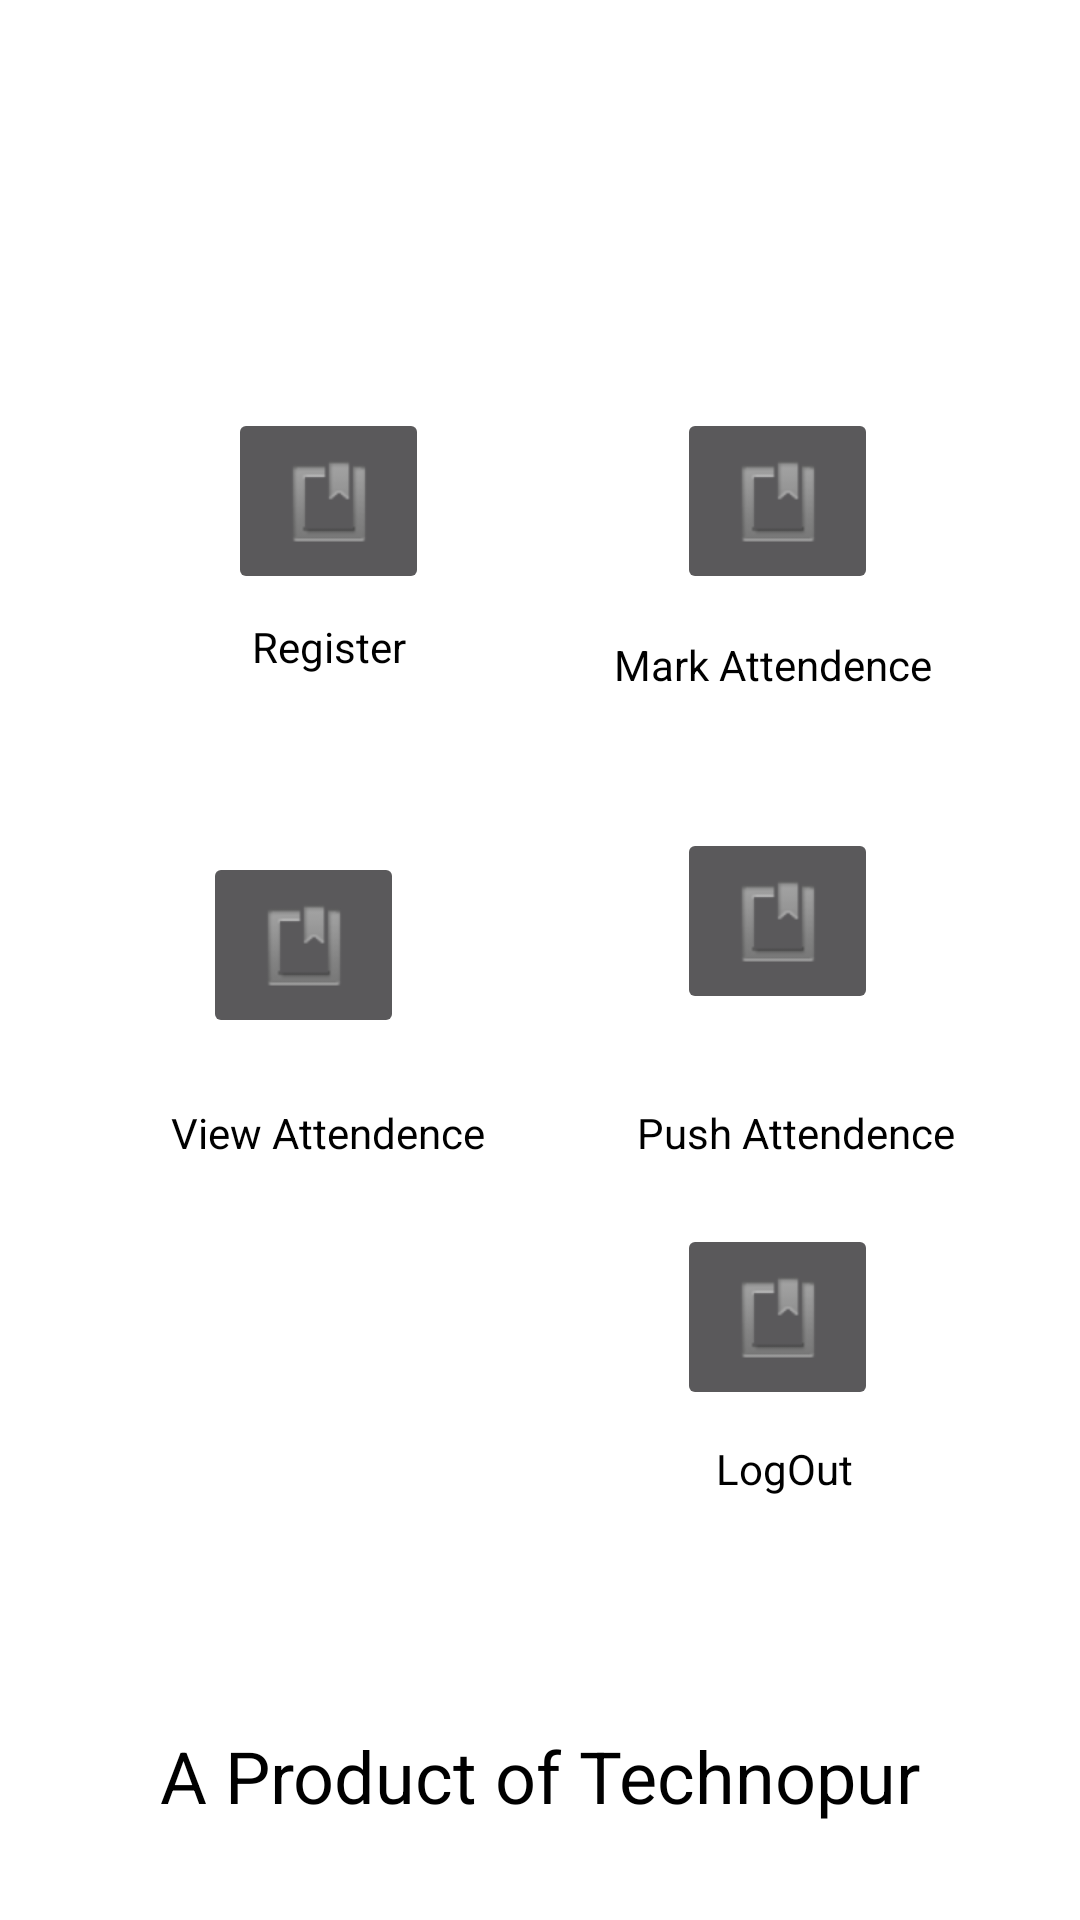

Here is an Android app screen rendered from its layout file. Give the layout XML and the strings, colors and styles it references.
<!-- AndroidManifest.xml: application theme AppTheme -->
<!-- res/layout/activity_dash.xml -->
<?xml version="1.0" encoding="utf-8"?>

<android.support.constraint.ConstraintLayout xmlns:android="http://schemas.android.com/apk/res/android"
    xmlns:app="http://schemas.android.com/apk/res-auto"
    xmlns:tools="http://schemas.android.com/tools"
    android:layout_width="match_parent"
    android:layout_height="match_parent"
    tools:context=".dash">

    <LinearLayout
        android:layout_width="match_parent"
        android:layout_height="match_parent"
        android:orientation="vertical"
        app:layout_constraintBottom_toBottomOf="parent"
        app:layout_constraintTop_toTopOf="parent"
        app:layout_constraintVertical_bias="0.0"
        tools:layout_editor_absoluteX="0dp"></LinearLayout>

    <TextView
        android:id="@+id/textView2"
        android:layout_width="wrap_content"
        android:layout_height="wrap_content"
        android:layout_marginStart="84dp"
        android:layout_marginLeft="84dp"
        android:layout_marginTop="8dp"
        android:text="Register"
        android:textColor="@color/black"
        android:textSize="14sp"
        app:layout_constraintStart_toStartOf="parent"
        app:layout_constraintTop_toBottomOf="@+id/btn_dayshift" />

    <TextView
        android:id="@+id/textView6"
        android:layout_width="wrap_content"
        android:layout_height="wrap_content"
        android:layout_marginStart="8dp"
        android:layout_marginLeft="8dp"
        android:layout_marginTop="368dp"
        android:layout_marginEnd="8dp"
        android:layout_marginRight="8dp"
        android:text="View Attendence"
        android:textColor="@color/black"
        android:textSize="14sp"
        app:layout_constraintEnd_toEndOf="parent"
        app:layout_constraintHorizontal_bias="0.205"
        app:layout_constraintStart_toStartOf="parent"
        app:layout_constraintTop_toTopOf="parent" />

    <TextView
        android:id="@+id/textView11"
        android:layout_width="wrap_content"
        android:layout_height="wrap_content"
        android:layout_marginStart="8dp"
        android:layout_marginLeft="8dp"
        android:layout_marginTop="480dp"
        android:layout_marginEnd="8dp"
        android:layout_marginRight="8dp"
        android:text="LogOut"
        android:textColor="@color/black"
        android:textSize="14sp"
        app:layout_constraintEnd_toEndOf="parent"
        app:layout_constraintHorizontal_bias="0.773"
        app:layout_constraintStart_toStartOf="parent"
        app:layout_constraintTop_toTopOf="parent" />

    <TextView
        android:id="@+id/textView9"
        android:layout_width="wrap_content"
        android:layout_height="wrap_content"
        android:layout_marginStart="8dp"
        android:layout_marginLeft="8dp"
        android:layout_marginTop="368dp"
        android:layout_marginEnd="8dp"
        android:layout_marginRight="8dp"
        android:text="Push Attendence"
        android:textColor="@color/black"
        android:textSize="14sp"
        app:layout_constraintEnd_toEndOf="parent"
        app:layout_constraintHorizontal_bias="0.859"
        app:layout_constraintStart_toStartOf="parent"
        app:layout_constraintTop_toTopOf="parent" />

    <TextView
        android:id="@+id/textView5"
        android:layout_width="wrap_content"
        android:layout_height="wrap_content"
        android:layout_marginStart="8dp"
        android:layout_marginLeft="8dp"
        android:layout_marginTop="212dp"
        android:layout_marginEnd="8dp"
        android:layout_marginRight="8dp"
        android:text="Mark Attendence"
        android:textColor="@color/black"
        android:textSize="14sp"
        app:layout_constraintEnd_toEndOf="parent"
        app:layout_constraintHorizontal_bias="0.827"
        app:layout_constraintStart_toStartOf="parent"
        app:layout_constraintTop_toTopOf="parent" />

    <TextView
        android:id="@+id/textView7"
        android:layout_width="wrap_content"
        android:layout_height="wrap_content"
        android:layout_marginStart="8dp"
        android:layout_marginLeft="8dp"
        android:layout_marginTop="596dp"
        android:layout_marginEnd="8dp"
        android:layout_marginRight="8dp"
        android:layout_marginBottom="32dp"
        android:text="A Product of Technopur"
        android:textColor="@color/black"
        android:textSize="24sp"
        app:layout_constraintBottom_toBottomOf="parent"
        app:layout_constraintEnd_toEndOf="parent"
        app:layout_constraintStart_toStartOf="parent"
        app:layout_constraintTop_toTopOf="parent"
        app:layout_constraintVertical_bias="1.0" />

    <TextView
        android:id="@+id/textView"
        android:layout_width="wrap_content"
        android:layout_height="wrap_content"
        android:layout_marginStart="92dp"
        android:layout_marginLeft="92dp"
        android:layout_marginTop="28dp"
        android:textSize="24sp"
        app:layout_constraintStart_toStartOf="parent"
        app:layout_constraintTop_toTopOf="parent" />

    <ImageButton
        android:id="@+id/btn_dayshift"
        android:layout_width="67dp"
        android:layout_height="62dp"
        android:layout_marginStart="76dp"
        android:layout_marginLeft="76dp"
        android:layout_marginTop="136dp"
        app:layout_constraintStart_toStartOf="parent"
        app:layout_constraintTop_toTopOf="parent"
        app:srcCompat="@android:drawable/ic_input_get" />

    <ImageButton
        android:id="@+id/btn_nightShift"
        android:layout_width="67dp"
        android:layout_height="62dp"
        android:layout_marginStart="8dp"
        android:layout_marginLeft="8dp"
        android:layout_marginTop="136dp"
        android:layout_marginEnd="8dp"
        android:layout_marginRight="8dp"
        app:layout_constraintEnd_toEndOf="parent"
        app:layout_constraintHorizontal_bias="0.786"
        app:layout_constraintStart_toStartOf="parent"
        app:layout_constraintTop_toTopOf="parent"
        app:srcCompat="@android:drawable/ic_input_get" />

    <ImageButton
        android:id="@+id/btn_registerUser"
        android:layout_width="67dp"
        android:layout_height="62dp"
        android:layout_marginStart="8dp"
        android:layout_marginLeft="8dp"
        android:layout_marginTop="284dp"
        android:layout_marginEnd="8dp"
        android:layout_marginRight="8dp"
        app:layout_constraintEnd_toEndOf="parent"
        app:layout_constraintHorizontal_bias="0.216"
        app:layout_constraintStart_toStartOf="parent"
        app:layout_constraintTop_toTopOf="parent"
        app:srcCompat="@android:drawable/ic_input_get" />

    <ImageButton
        android:id="@+id/logout"
        android:layout_width="67dp"
        android:layout_height="62dp"
        android:layout_marginStart="8dp"
        android:layout_marginLeft="8dp"
        android:layout_marginTop="408dp"
        android:layout_marginEnd="8dp"
        android:layout_marginRight="8dp"
        app:layout_constraintEnd_toEndOf="parent"
        app:layout_constraintHorizontal_bias="0.786"
        app:layout_constraintStart_toStartOf="parent"
        app:layout_constraintTop_toTopOf="parent"
        app:srcCompat="@android:drawable/ic_input_get" />

    <ImageButton
        android:id="@+id/btn_push"
        android:layout_width="67dp"
        android:layout_height="62dp"
        android:layout_marginStart="8dp"
        android:layout_marginLeft="8dp"
        android:layout_marginTop="276dp"
        android:layout_marginEnd="8dp"
        android:layout_marginRight="8dp"
        app:layout_constraintEnd_toEndOf="parent"
        app:layout_constraintHorizontal_bias="0.786"
        app:layout_constraintStart_toStartOf="parent"
        app:layout_constraintTop_toTopOf="parent"
        app:srcCompat="@android:drawable/ic_input_get" />

    <TextView
        android:id="@+id/txt_val"
        android:layout_width="135dp"
        android:layout_height="26dp"
        android:layout_marginTop="8dp"
        android:layout_marginBottom="8dp"
        android:gravity="center"
        android:textColor="@color/black"
        app:layout_constraintBottom_toTopOf="@+id/textView7"
        app:layout_constraintEnd_toEndOf="parent"
        app:layout_constraintStart_toStartOf="parent"
        app:layout_constraintTop_toTopOf="parent"
        app:layout_constraintVertical_bias="0.131" />


</android.support.constraint.ConstraintLayout>
<!-- resources referenced by this layout -->
<resources>
  <color name="black">#000000</color>
  <style name="AppTheme" parent="AppTheme.Base">
          
          <item name="colorPrimary">@color/colorPrimary</item>
          <item name="colorPrimaryDark">@color/colorPrimaryDark</item>
          <item name="colorAccent">@color/colorAccent</item>
      </style>
  <style name="AppTheme.Base" parent="Theme.AppCompat.NoActionBar">
          
          <item name="windowNoTitle">true</item>
          
          <item name="colorPrimary">@color/colorPrimary</item>
          <item name="android:windowBackground">@color/write</item>
          <item name="android:actionButtonStyle">@color/gray</item>
      </style>
  <color name="colorPrimary">#15CDD3</color>
  <color name="colorPrimaryDark">#303F9F</color>
  <color name="colorAccent">#FF4081</color>
  <color name="write">#FFFFFF</color>
  <color name="gray">#80bebebe</color>
</resources>
